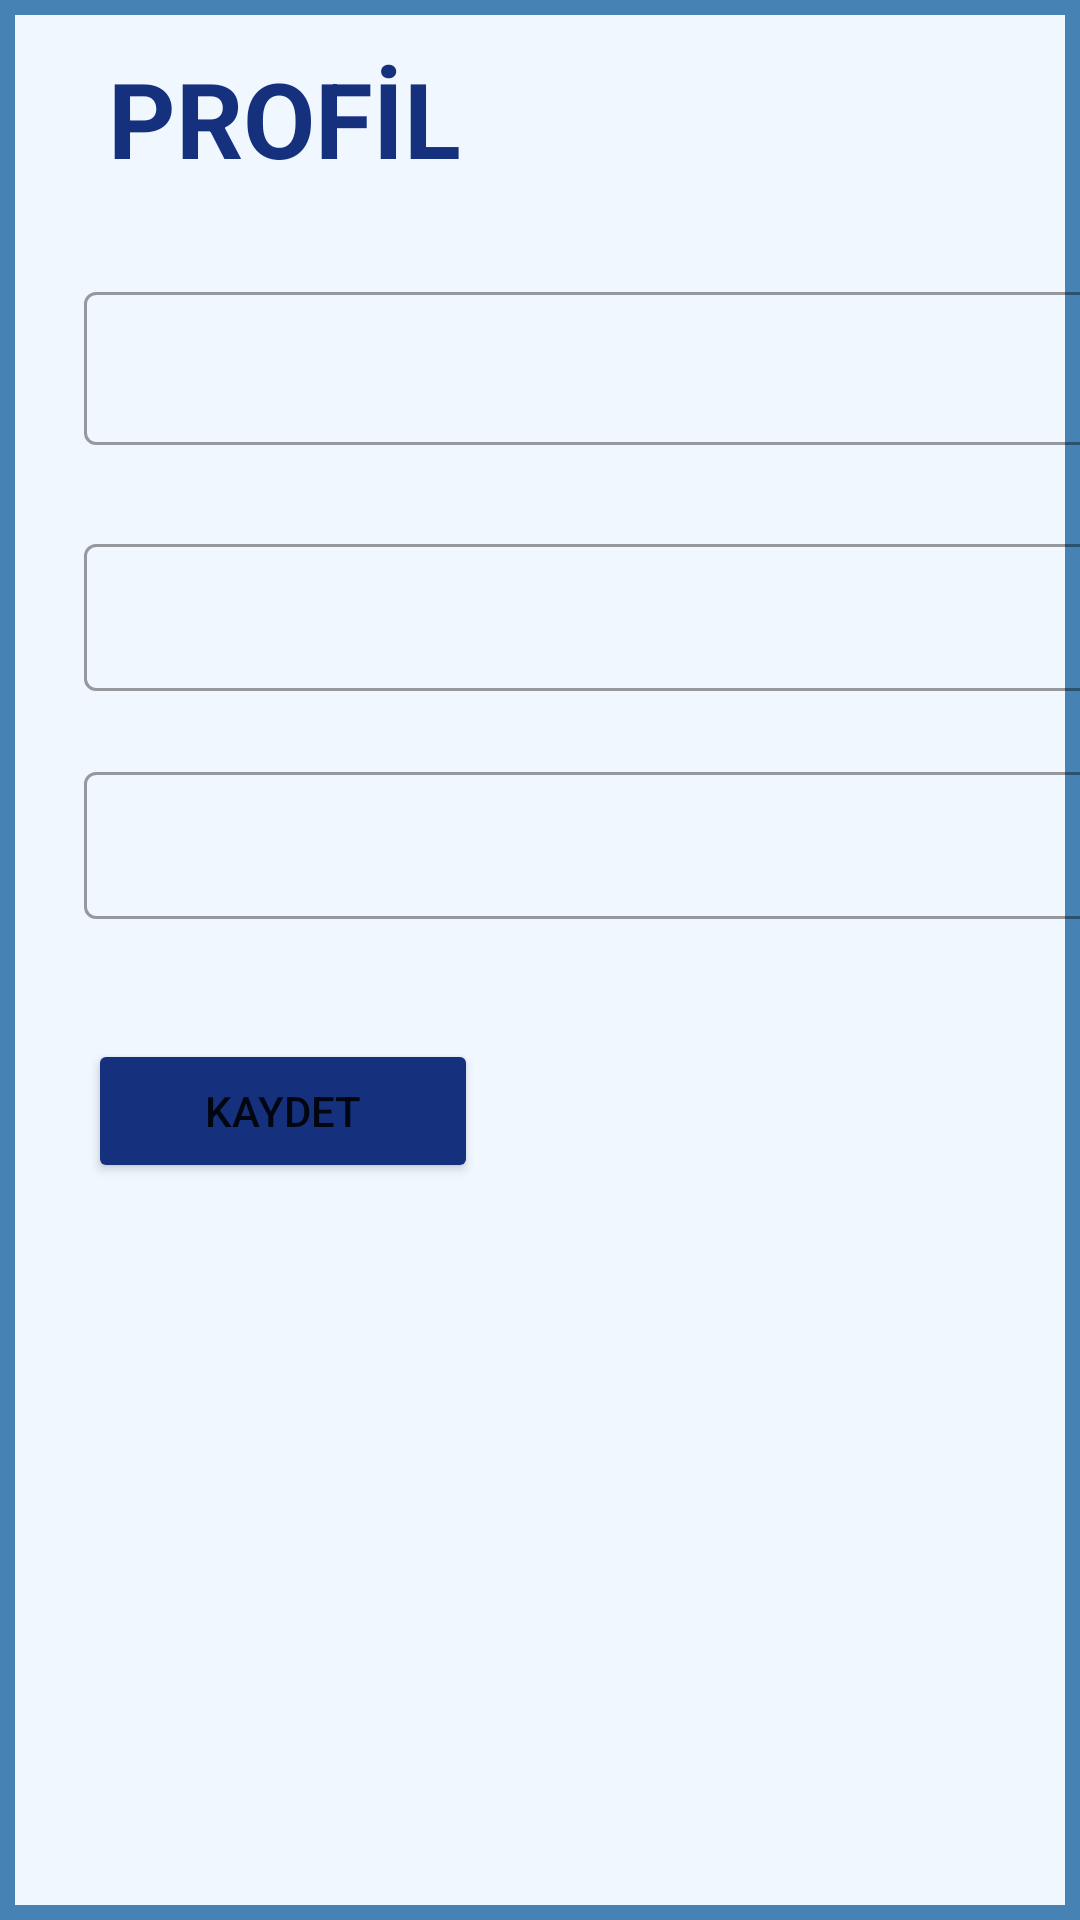

This screen was rendered from an Android layout file. Write that file and the resources it references.
<!-- AndroidManifest.xml: application theme Theme.Onlinelab -->
<!-- res/layout/fragment_profil.xml -->
<?xml version="1.0" encoding="utf-8"?>
<androidx.constraintlayout.widget.ConstraintLayout xmlns:android="http://schemas.android.com/apk/res/android"
    xmlns:app="http://schemas.android.com/apk/res-auto"
    xmlns:tools="http://schemas.android.com/tools"
    android:layout_width="match_parent"
    android:layout_height="match_parent"
    android:background="@drawable/fragment_background"
    tools:context=".ProfilFragment">


    <TextView
        android:id="@+id/profileLabelTextView"
        android:layout_width="wrap_content"
        android:layout_height="wrap_content"
        android:layout_marginStart="36dp"
        android:layout_marginTop="16dp"
        android:text="PROFİL"
        android:textColor="@color/text_label"
        android:textSize="35sp"
        android:textStyle="bold"
        app:layout_constraintStart_toStartOf="parent"
        app:layout_constraintTop_toTopOf="parent" />

    <com.google.android.material.textfield.TextInputLayout
        android:id="@+id/nameInputLayout"
        style="@style/Widget.MaterialComponents.TextInputLayout.OutlinedBox"
        android:layout_width="350dp"
        android:layout_height="wrap_content"
        android:layout_marginStart="28dp"
        android:layout_marginTop="92dp"
        app:endIconMode="clear_text"
        app:layout_constraintStart_toStartOf="parent"
        app:layout_constraintTop_toTopOf="parent">

        <EditText
            android:id="@+id/nameEditText"
            android:layout_width="350dp"
            android:layout_height="51dp"
            android:layout_marginTop="92dp"
            android:ems="10"
            android:hint=""
            android:inputType="textPersonName"
            app:layout_constraintEnd_toEndOf="parent"
            app:layout_constraintHorizontal_bias="0.491"
            app:layout_constraintStart_toStartOf="parent"
            app:layout_constraintTop_toTopOf="parent"
            tools:ignore="SpeakableTextPresentCheck" />

    </com.google.android.material.textfield.TextInputLayout>

    <com.google.android.material.textfield.TextInputLayout
        android:id="@+id/surnameInputLayout"
        style="@style/Widget.MaterialComponents.TextInputLayout.OutlinedBox"
        android:layout_width="350dp"
        android:layout_height="wrap_content"
        android:layout_marginStart="28dp"
        android:layout_marginTop="176dp"
        app:endIconMode="clear_text"
        app:layout_constraintStart_toStartOf="parent"
        app:layout_constraintTop_toTopOf="parent">

        <EditText
            android:id="@+id/lastNameEditText"
            android:layout_width="350dp"
            android:layout_height="49dp"
            android:layout_marginTop="8dp"
            android:ems="10"
            android:hint=""
            android:inputType="textPersonName"
            app:layout_constraintEnd_toEndOf="parent"
            app:layout_constraintHorizontal_bias="0.491"
            app:layout_constraintStart_toStartOf="parent"
            app:layout_constraintTop_toBottomOf="@+id/nameInputLayout"
            tools:ignore="SpeakableTextPresentCheck" />

    </com.google.android.material.textfield.TextInputLayout>

    <com.google.android.material.textfield.TextInputLayout
        android:id="@+id/usernameInputLayout"
        style="@style/Widget.MaterialComponents.TextInputLayout.OutlinedBox"
        android:layout_width="350dp"
        android:layout_height="wrap_content"
        android:layout_marginStart="28dp"
        android:layout_marginTop="252dp"
        app:endIconMode="clear_text"
        app:layout_constraintStart_toStartOf="parent"
        app:layout_constraintTop_toTopOf="parent">

        <EditText
            android:id="@+id/usernameEditText"
            android:layout_width="350dp"
            android:layout_height="49dp"
            android:layout_marginTop="20dp"
            android:ems="10"
            android:hint=""
            android:inputType="textPersonName"
            app:layout_constraintEnd_toEndOf="parent"
            app:layout_constraintHorizontal_bias="0.491"
            app:layout_constraintStart_toStartOf="parent"
            app:layout_constraintTop_toBottomOf="@+id/surnameInputLayout"
            tools:ignore="SpeakableTextPresentCheck" />
    </com.google.android.material.textfield.TextInputLayout>

    <Button
        android:id="@+id/button"
        android:layout_width="130dp"
        android:layout_height="wrap_content"
        android:layout_marginTop="40dp"
        android:backgroundTint="@color/button_color"
        android:text="Kaydet"
        app:layout_constraintEnd_toEndOf="parent"
        app:layout_constraintHorizontal_bias="0.128"
        app:layout_constraintStart_toStartOf="parent"
        app:layout_constraintTop_toBottomOf="@+id/usernameInputLayout" />

</androidx.constraintlayout.widget.ConstraintLayout>
<!-- resources referenced by this layout -->
<resources>
  <color name="button_color">#15317E</color>
  <color name="text_label">#15317E</color>
  <!-- drawable fragment_background (drawable) -->
  <?xml version="1.0" encoding="utf-8"?>
  <shape xmlns:android="http://schemas.android.com/apk/res/android">
      <size android:height="500dp" android:width="410dp"/>
      <solid android:color="#F0F7FF"/>
      <stroke android:width="5dp" android:color="#4682B4"/>
  </shape>
  <style name="Theme.Onlinelab" parent="Theme.MaterialComponents.DayNight.DarkActionBar">
          
          <item name="colorPrimary">@color/purple_500</item>
          <item name="colorPrimaryVariant">@color/purple_700</item>
          <item name="colorOnPrimary">@color/white</item>
          
          <item name="colorSecondary">@color/teal_200</item>
          <item name="colorSecondaryVariant">@color/teal_700</item>
          <item name="colorOnSecondary">@color/black</item>
          
          <item name="android:statusBarColor" tools:targetApi="l">#123456</item>
          
      </style>
  <color name="purple_500">#FF6200EE</color>
  <color name="purple_700">#FF3700B3</color>
  <color name="white">#FFFFFFFF</color>
  <color name="teal_200">#FF03DAC5</color>
  <color name="teal_700">#FF018786</color>
  <color name="black">#FF000000</color>
</resources>
